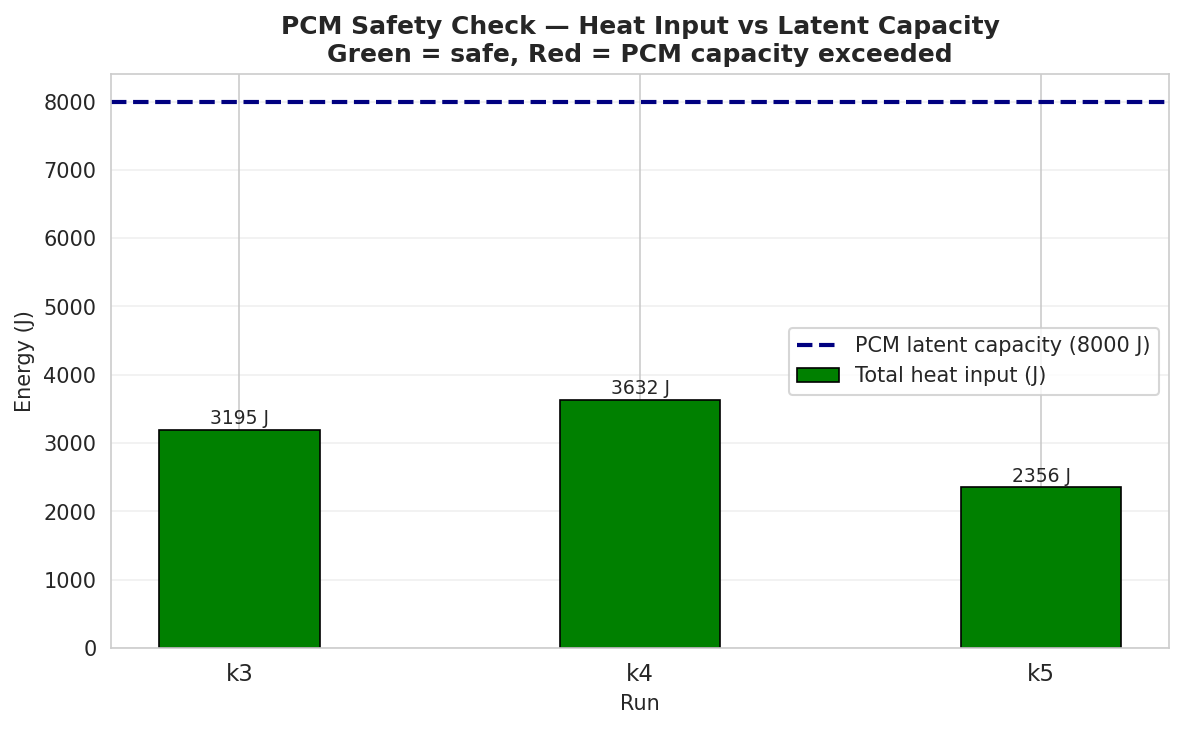

The file beside this chart, header and first rows:
run, max_surface_temp_c, max_surface_temp_k, peak_heat_input_j, pcm_latent_capacity_j, safe
k3, 38.23, 311.4, 3195, 8000, True
k4, 39.16, 312.3, 3632, 8000, True
k5, 33.75, 306.9, 2356, 8000, True
